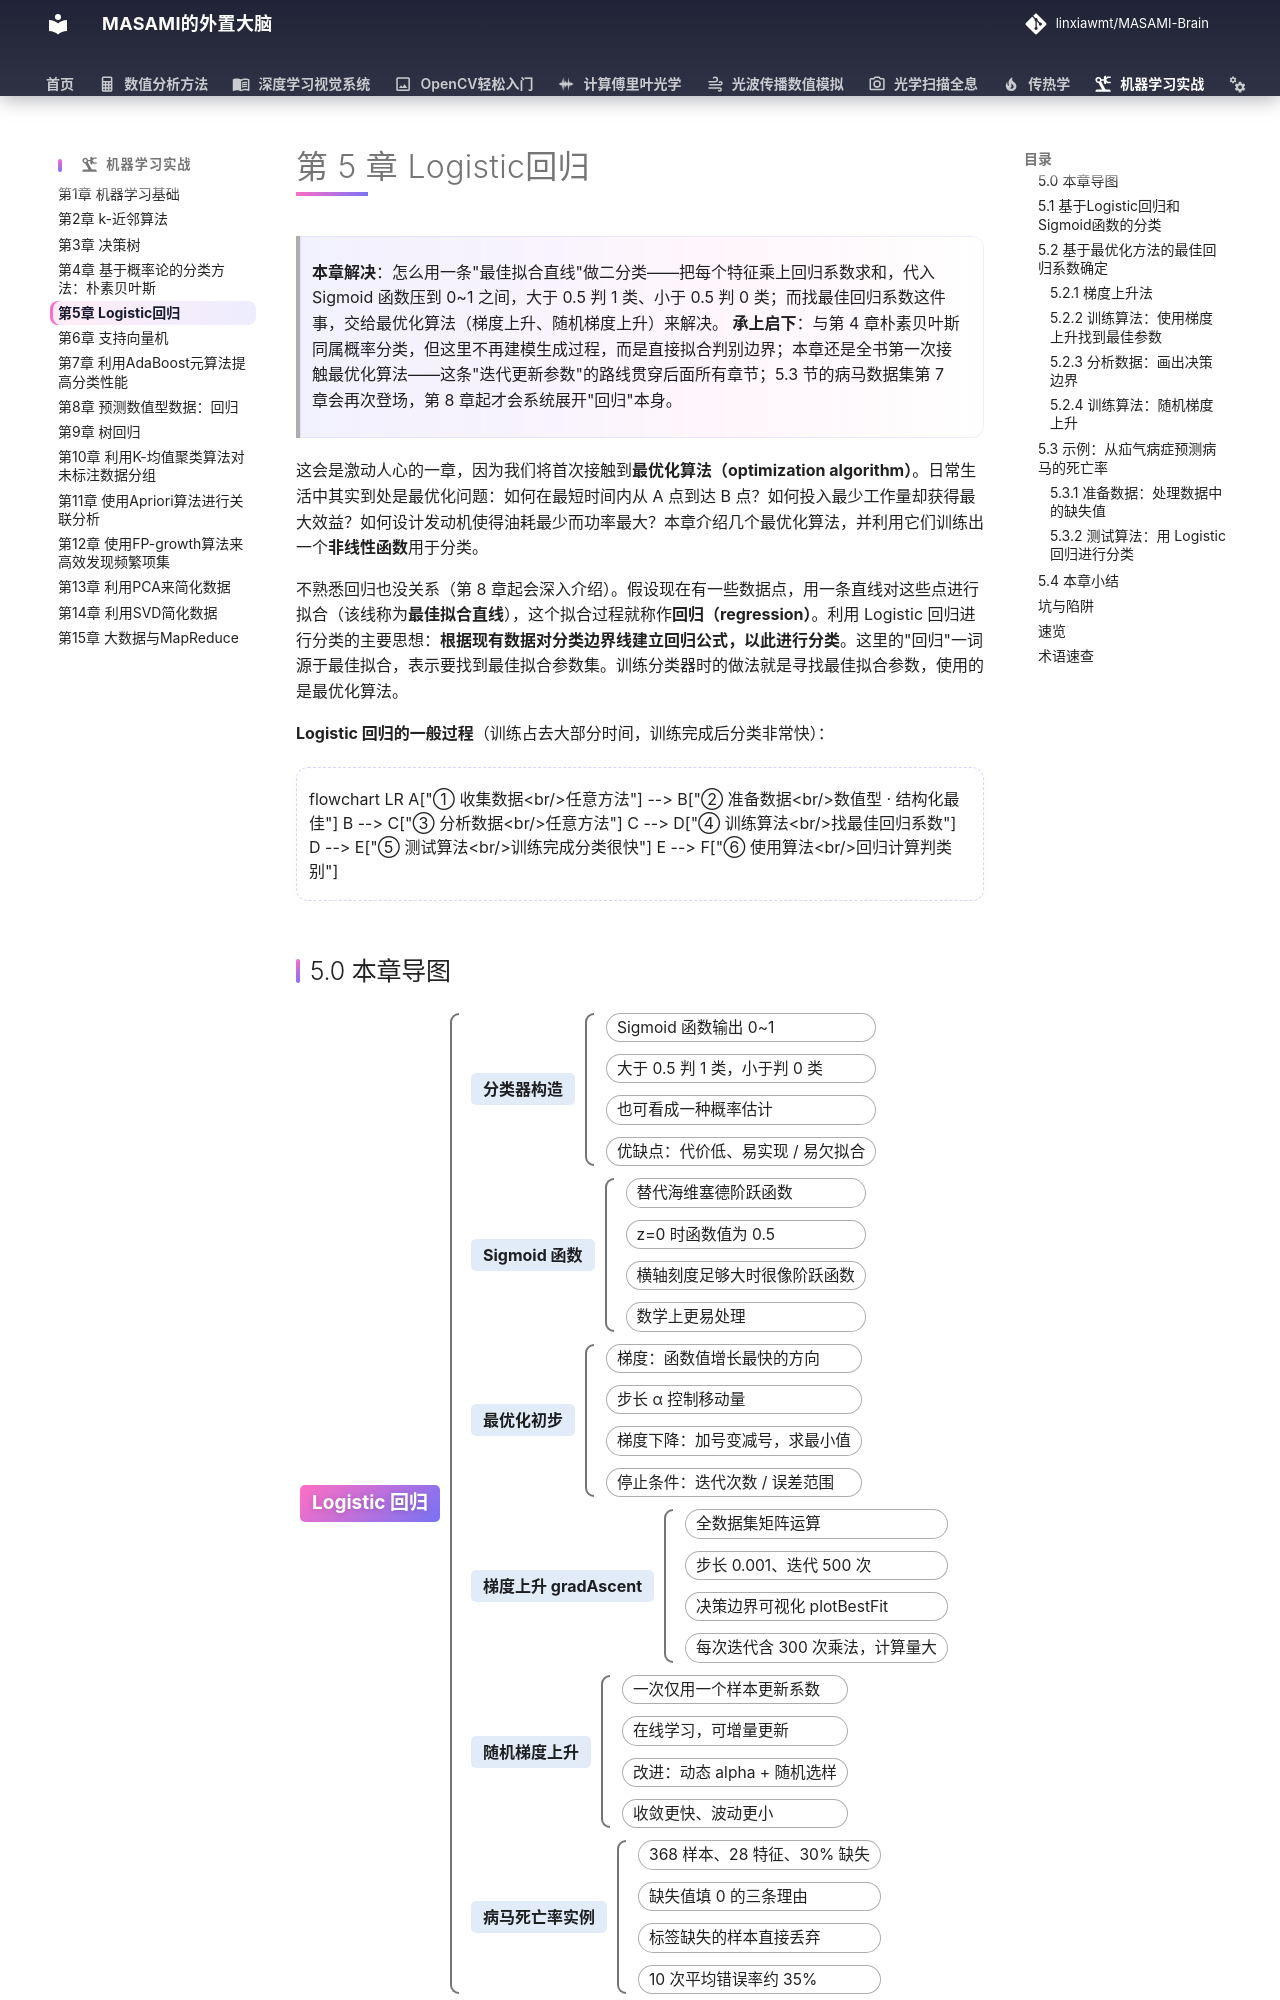

repository: linxiawmt/MASAMI-Brain · page: 机器学习实战/ch05/index.html · generator: mkdocs

# 第 5 章 Logistic回归

> **本章解决**：怎么用一条"最佳拟合直线"做二分类——把每个特征乘上回归系数求和，代入 Sigmoid 函数压到 0~1 之间，大于 0.5 判 1 类、小于 0.5 判 0 类；而找最佳回归系数这件事，交给最优化算法（梯度上升、随机梯度上升）来解决。
> **承上启下**：与第 4 章朴素贝叶斯同属概率分类，但这里不再建模生成过程，而是直接拟合判别边界；本章还是全书第一次接触最优化算法——这条"迭代更新参数"的路线贯穿后面所有章节；5.3 节的病马数据集第 7 章会再次登场，第 8 章起才会系统展开"回归"本身。

这会是激动人心的一章，因为我们将首次接触到**最优化算法（optimization algorithm）**。日常生活中其实到处是最优化问题：如何在最短时间内从 A 点到达 B 点？如何投入最少工作量却获得最大效益？如何设计发动机使得油耗最少而功率最大？本章介绍几个最优化算法，并利用它们训练出一个**非线性函数**用于分类。

不熟悉回归也没关系（第 8 章起会深入介绍）。假设现在有一些数据点，用一条直线对这些点进行拟合（该线称为**最佳拟合直线**），这个拟合过程就称作**回归（regression）**。利用 Logistic 回归进行分类的主要思想：**根据现有数据对分类边界线建立回归公式，以此进行分类**。这里的"回归"一词源于最佳拟合，表示要找到最佳拟合参数集。训练分类器时的做法就是寻找最佳拟合参数，使用的是最优化算法。

**Logistic 回归的一般过程**（训练占去大部分时间，训练完成后分类非常快）：

```mermaid
flowchart LR
    A["① 收集数据<br/>任意方法"] --> B["② 准备数据<br/>数值型 · 结构化最佳"]
    B --> C["③ 分析数据<br/>任意方法"]
    C --> D["④ 训练算法<br/>找最佳回归系数"]
    D --> E["⑤ 测试算法<br/>训练完成分类很快"]
    E --> F["⑥ 使用算法<br/>回归计算判类别"]
```
